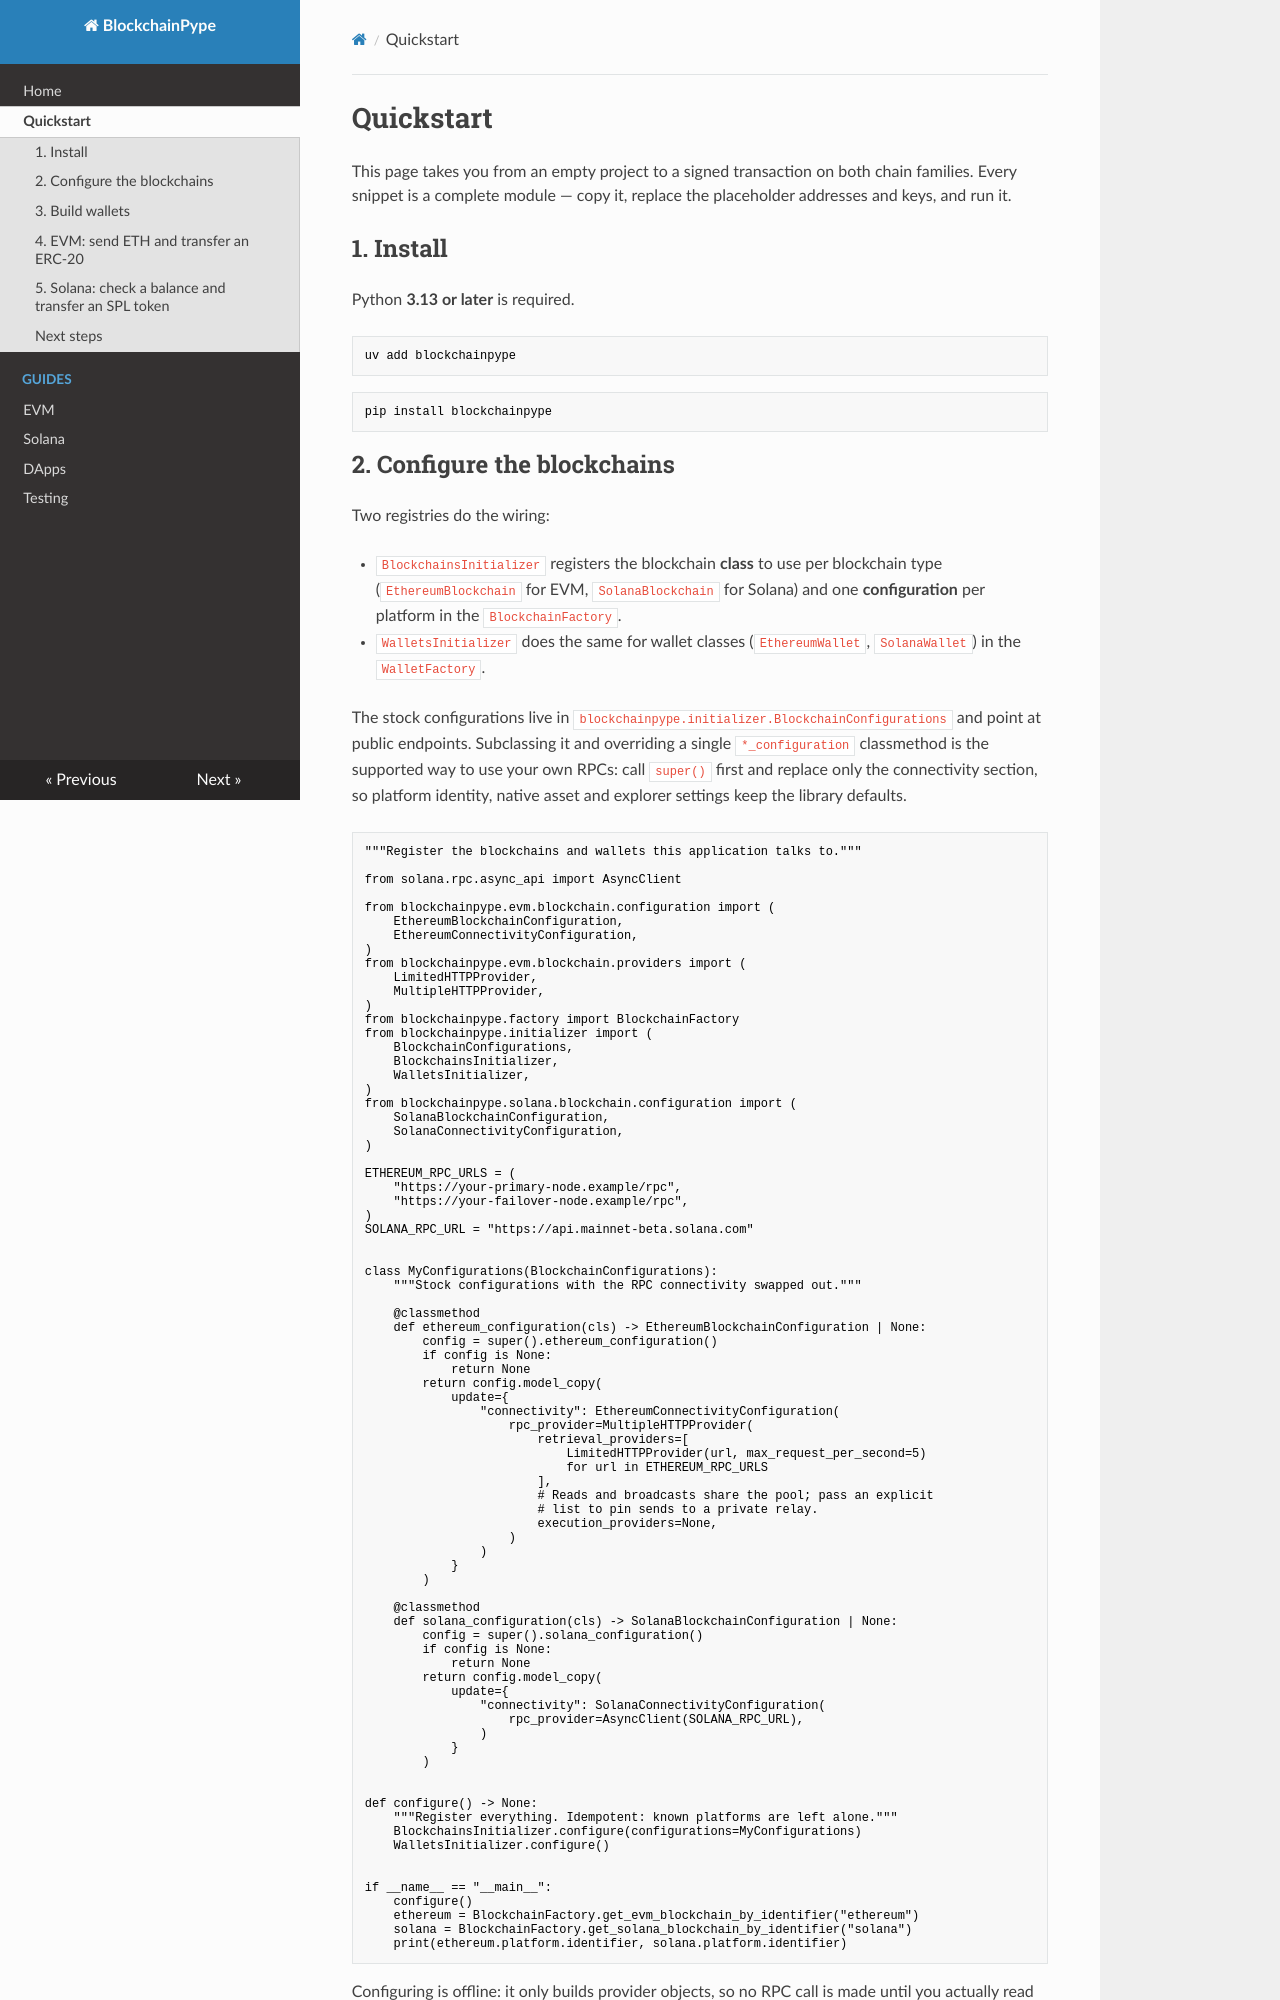

repository: gianlucapagliara/blockchainpype · page: quickstart/index.html · generator: mkdocs

# Quickstart

This page takes you from an empty project to a signed transaction on both
chain families. Every snippet is a complete module — copy it, replace the
placeholder addresses and keys, and run it.

## 1. Install

Python **3.13 or later** is required.

```bash
uv add blockchainpype
```

```bash
pip install blockchainpype
```
